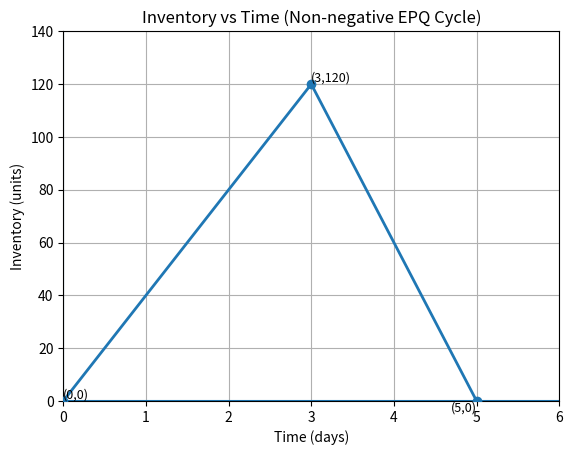

This figure's Python source: (Note: this script raises an exception after producing the figure.)
import numpy as np
import matplotlib.pyplot as plt

# Given values
p = 100
d = 60
Q = 300

# Derived values
t1 = Q / p
I_max = (Q/p)*(p - d)
t_end = t1 + I_max/d  # time when inventory hits zero

# Time axis (only until inventory becomes zero)
t = np.linspace(0, t_end, 200)

# Inventory function (no negative values)
inventory = np.piecewise(
    t,
    [t <= t1, t > t1],
    [lambda t: (p - d)*t,
     lambda t: I_max - d*(t - t1)]
)

# Plot
plt.figure()
plt.plot(t, inventory, linewidth=2)

# Mark key points
plt.scatter([0, t1, t_end], [0, I_max, 0], zorder=3)

# Annotate points
plt.text(0, 0, "(0,0)", fontsize=9, ha='left', va='bottom')
plt.text(t1, I_max, f"(3,120)", fontsize=9, ha='left', va='bottom')
plt.text(t_end, 0, f"(5,0)", fontsize=9, ha='right', va='top')

# Axes lines
plt.axhline(0)
plt.axvline(0)

# Labels
plt.xlabel("Time (days)")
plt.ylabel("Inventory (units)")
plt.title("Inventory vs Time (Non-negative EPQ Cycle)")

plt.xlim(0, t_end + 1)
plt.ylim(0, I_max + 20)

plt.grid()
plt.savefig("../figs/inventory.png")
plt.show()
